Labelled photos from "dataset", an image-classification folder in bondi7/sargassum-image-detection. The possible labels are: coast, coast_sky, coastline, dead_sargassum, death_sargassum, sargassum, sky, water.

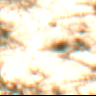
Label: coastline

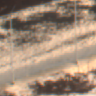
Label: coast_sky

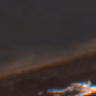
Label: death_sargassum

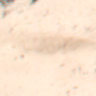
Label: coast

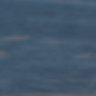
Label: sargassum

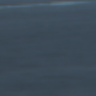
Label: water
